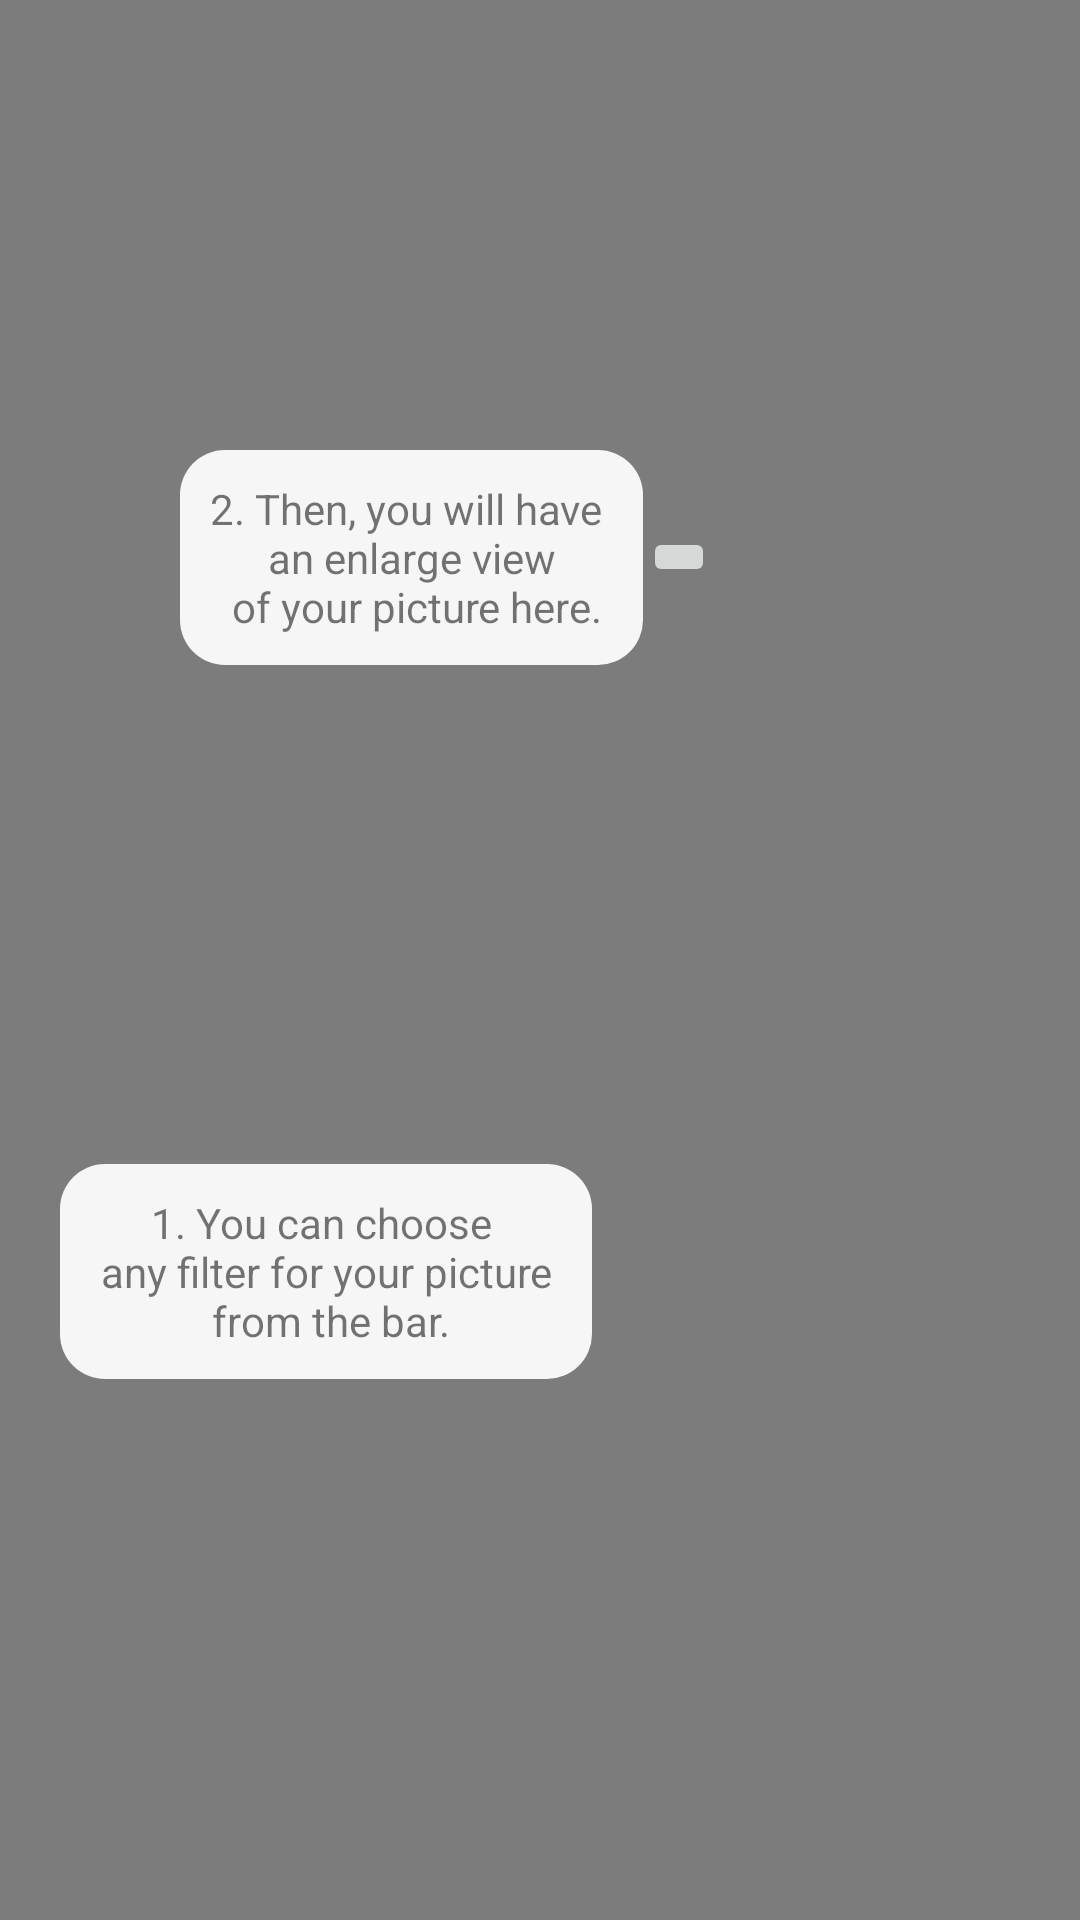

Android layout source for this screen:
<!-- AndroidManifest.xml: application theme Theme.AppCompat.Light -->
<!-- res/layout/converted_photos_layout_transparent.xml -->
<?xml version="1.0" encoding="utf-8"?>
<RelativeLayout xmlns:android="http://schemas.android.com/apk/res/android"
    xmlns:tools="http://schemas.android.com/tools"
    android:orientation="vertical" android:layout_width="match_parent"
    android:layout_height="match_parent"
    android:background="#80000000"
    tools:context=".ConvertedPhotos">

    <ImageView
        android:id="@+id/arrow1"
        android:layout_width="200dp"
        android:layout_height="100dp"
        android:scaleY="-1"
        android:layout_alignParentBottom="true"
        android:layout_marginBottom="110dp"
        android:layout_marginTop="-30dp"/>

    <TextView
        android:id="@+id/guide1"
        android:layout_width="wrap_content"
        android:layout_height="wrap_content"
        android:text="@string/guide1"
        android:layout_above="@id/arrow1"
        android:layout_marginLeft="20dp"
        android:layout_marginStart="20dp"
        android:background="@drawable/round_background"
        android:gravity="center_horizontal"/>

    <RelativeLayout
        android:id="@+id/guide2_next"
        android:layout_width="wrap_content"
        android:layout_height="wrap_content"
        android:layout_marginTop="150dp"
        android:layout_marginStart="60dp"
        android:layout_marginLeft="60dp">
        <TextView
            android:id="@+id/guide2"
            android:layout_width="wrap_content"
            android:layout_height="wrap_content"
            android:text="@string/guide2"
            android:background="@drawable/round_background"
            android:gravity="center_horizontal"/>
        <ImageButton
            android:id="@+id/next"
            android:layout_width="wrap_content"
            android:layout_height="wrap_content"
            android:layout_toRightOf="@id/guide2"
            android:layout_toEndOf="@id/guide2"
            android:layout_centerInParent="true"
            android:gravity="center_vertical"/>
    </RelativeLayout>


</RelativeLayout>
<!-- resources referenced by this layout -->
<resources>
  <!-- drawable round_background (drawable) -->
  <?xml version="1.0" encoding="utf-8"?>
  <shape xmlns:android="http://schemas.android.com/apk/res/android"
      android:shape="rectangle">
      <solid android:color="#eeffffff" />
      <corners android:bottomRightRadius="15dp"
          android:bottomLeftRadius="15dp"
          android:topRightRadius="15dp"
          android:topLeftRadius="15dp"/>
      <padding android:left="10dp"
          android:right="10dp"
          android:bottom="10dp"
          android:top="10dp"/>
  </shape>
  <string name="guide1">1. You can choose \n any filter for your picture \n from the bar.</string>
  <string name="guide2">2. Then, you will have \n an enlarge view \n of your picture here.</string>
</resources>
